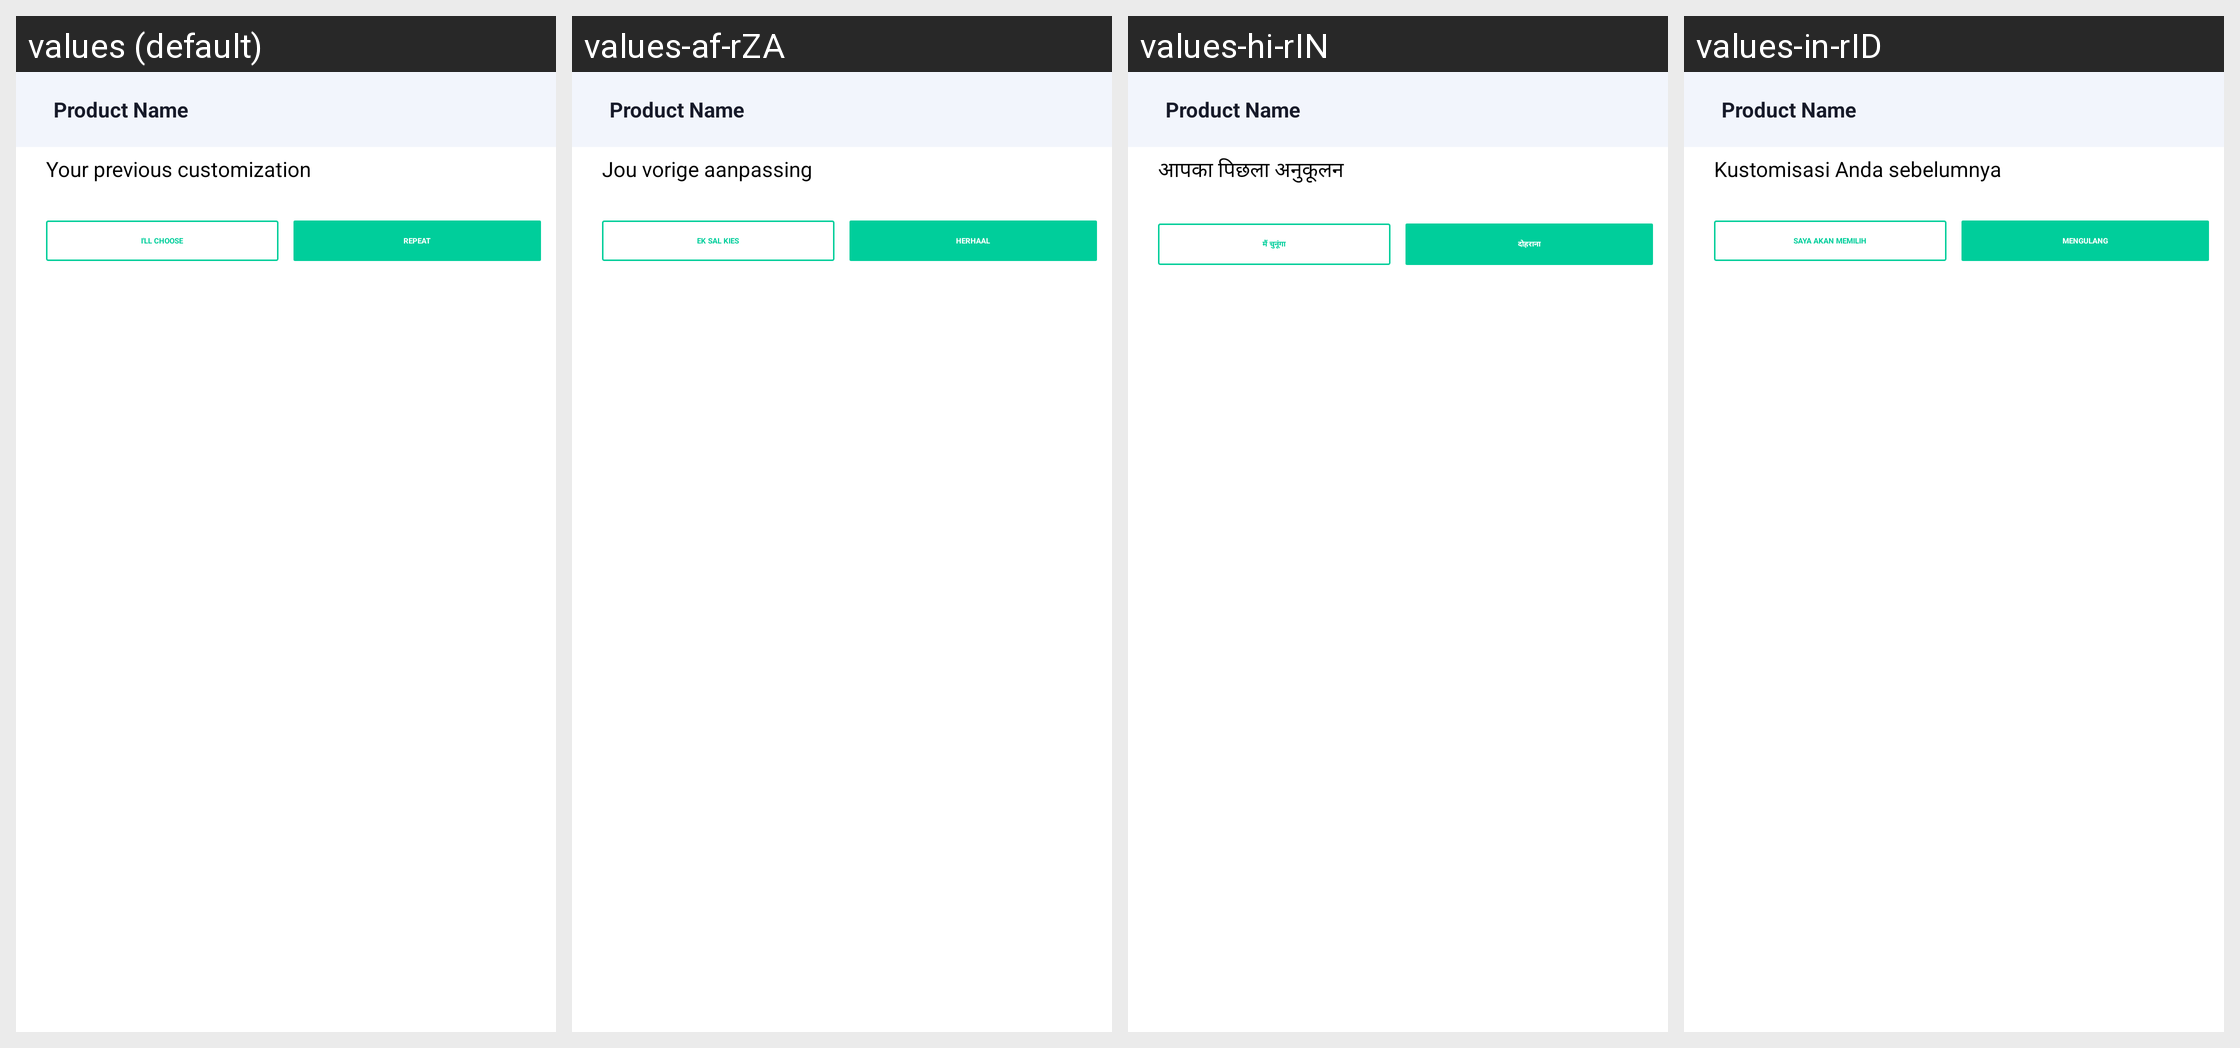

Translations of the strings shown on this Android screen, per locale in the grid:
Android screen res/layout/custmizanable_repeat.xml rendered under 4 locales, left to right: values (default), values-af-rZA, values-hi-rIN, values-in-rID. Device: Nexus 5 (rendered at 1080×1920; each locale shown at half size, 540×960, under a caption strip naming it); theme Theme.Csfoodapp.NoActionBar.
Other locales in the repository, not shown: values-af, values-am, values-ar, values-ar-rAE, values-az, values-be, values-bg, values-bn, values-bn-rBD, values-bs, values-ca, values-cs, values-cs-rCZ, values-da, values-de, values-el, values-el-rGR, values-en-rGB, values-en-rUS, values-es, values-es-rES, values-es-rUS, values-et, values-et-rEE, values-eu, values-fa, values-fi, values-fr, values-fr-rCA, values-fr-rFR, values-gl, values-gu, values-hi, values-hr, values-hu, values-hy, values-in, values-is, values-it, values-iw, values-ja, values-ka, values-kk, values-km, values-kn, values-ko, values-ky, values-lo, values-lt, values-lt-rLT, values-lv, values-lv-rLV, values-mk, values-ml, values-mn, values-mr, values-ms, values-my, values-nb, values-ne, values-nl, values-pa, values-pl, values-pl-rPL, values-pt, values-pt-rBR, values-pt-rPT, values-ro, values-ro-rRO, values-ru, values-ru-rRU, values-si, values-sk, values-sk-rSK, values-sl, values-sl-rSI, values-sq, values-sr, values-sv, values-sw, values-ta, values-te, values-th, values-tl, values-tr, values-uk, values-ur, values-uz, values-vi, values-zh, values-zh-rCN, values-zh-rHK, values-zh-rTW, values-zu.
Strings drawn on this screen, with the default value and each locale's value (text and hints the layout hard-codes, and strings that could not be matched under every locale, appear in the picture but are not listed):

your_previous_customization
  values: Your previous customization
  values-af-rZA: Jou vorige aanpassing
  values-hi-rIN: आपका पिछला अनुकूलन
  values-in-rID: Kustomisasi Anda sebelumnya

i_ll_choose
  values: I'LL CHOOSE
  values-af-rZA: EK SAL KIES
  values-hi-rIN: मैं चुनूंगा
  values-in-rID: SAYA AKAN MEMILIH

repeat
  values: REPEAT
  values-af-rZA: HERHAAL
  values-hi-rIN: दोहराना
  values-in-rID: MENGULANG
